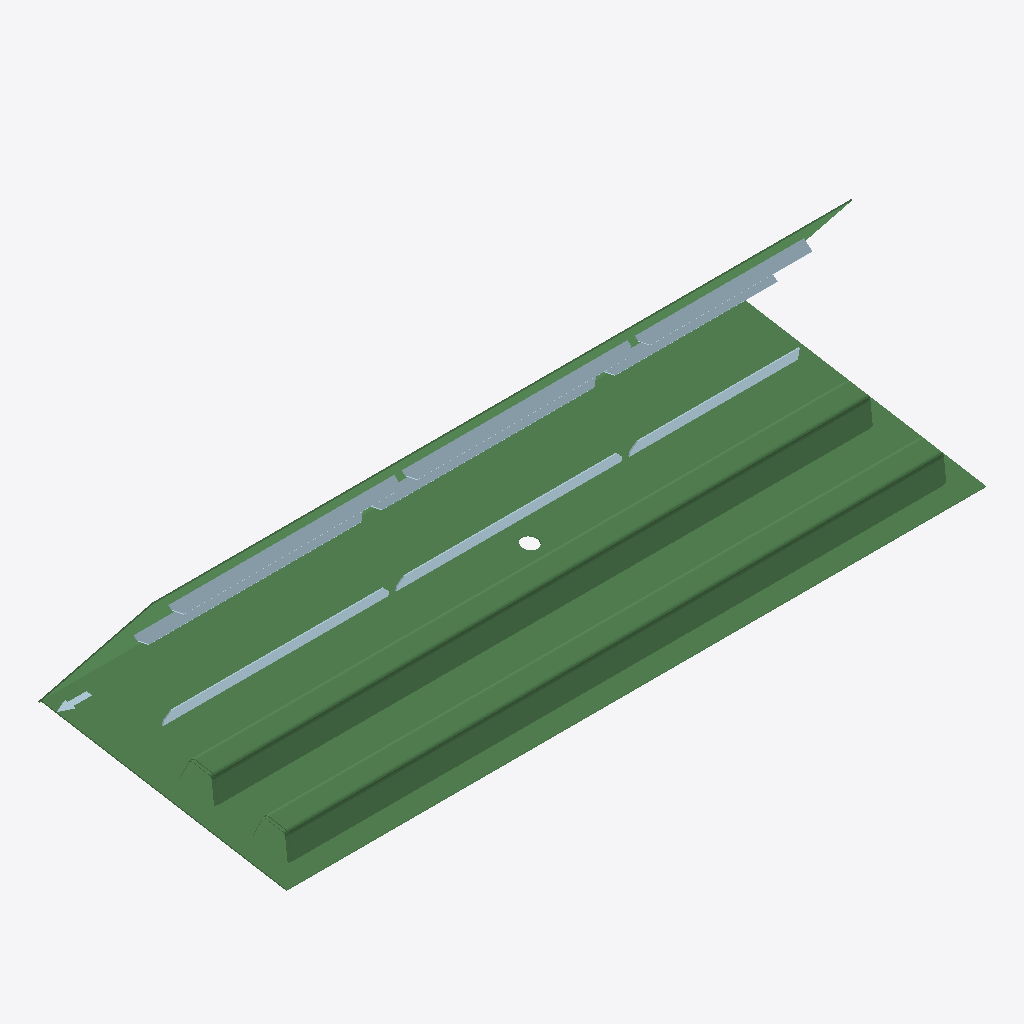
Isometric view of an IFC building model (IFC-SPF (STEP), schema IFC2X3, length unit millimetre), seen from the south-west, elements coloured by IFC class: 10 plates (pale blue), 8 beams (green).
Extent 7.5 m × 2.7 m × 2.0 m (x, y, z). Storeys (1): Undefined at 0.00 m. Elements (19): 11 IfcPlate, 8 IfcBeam.

HEADER;
FILE_DESCRIPTION(('ViewDefinition [CoordinationView]'),'2;1');
FILE_NAME('out.ifc','2011-07-12T17:19:12',(''),(''),'IFC Database Version:Work','Tekla Structures 18.1 Build:1383/20.8.2014, IFC Export Version: 309Mar 29 2012','');
FILE_SCHEMA(('IFC2X3'));
ENDSEC;
DATA;
#24=IFCPROJECT('0D1Ndqxoj8kwWCgT67_ppu',#5,'厦门第二东通道（主桥）',$,$,$,$,(#11),#23);
#26=IFCSITE('1tCE9oa6H36BhfMdSYE9Fi',#5,'Undefined',$,$,#25,$,$,.ELEMENT.,$,$,$,$,$);
#29=IFCBUILDING('0WD_2LjerBpwlMzCCjNcCo',#5,'Undefined',$,$,#28,$,$,.ELEMENT.,$,$,$);
#31=IFCBUILDINGSTOREY('3dP13$MAHAae3VEigo7VMi',#5,'Undefined',$,$,#30,$,$,.ELEMENT.,0.0);
#591=IFCBEAM('1UkqQT002Xgp4rE3apDp0q',#5,'N1','PL12x2672.5','PL12x2672.5',#585,#590,'ID5EBB469D-0000-A1AB-[number]');
#513=IFCBEAM('1UkqQT002q934rE3apDp0q',#5,'N3','UL250x400x260x8x48','UL250x400x260x8x48',#510,#512,'ID5EBB469D-0000-B424-[number]');
#476=IFCBEAM('1UkqQT002q734rE3apDp0q',#5,'N3','UL250x400x260x8x48','UL250x400x260x8x48',#439,#475,'ID5EBB469D-0000-B41C-[number]');
#113=IFCBEAM('1UkqQT00303J4rE3apDp0s',#5,'N5','PL12x1960.9','PL12x1960.9',#92,#112,'ID5EBB469D-0000-C00D-[number]');
#405=IFCPLATE('1UkqQT003o5p4rE3apDp0s',#5,'N7','PL12x120','PL12x120',#402,#404,'ID5EBB469D-0000-F217-[number]');
#333=IFCPLATE('1UkqQT003o3p4rE3apDp0s',#5,'N7','PL12x120','PL12x120',#330,#332,'ID5EBB469D-0000-F20F-[number]');
#224=IFCPLATE('1UkqQT003o1p4rE3apDp0s',#5,'N8','PL12x120','PL12x120',#221,#223,'ID5EBB469D-0000-F207-[number]');
#1167=IFCPLATE('1UkqQT002qN34rE3apDp0q',#5,'N5','PL12x120','PL12x120',#1147,#1166,'ID5EBB469D-0000-B45C-[number]');
#1114=IFCPLATE('1UkqQT002qM34rE3apDp0q',#5,'N5','PL12x120','PL12x120',#1074,#1113,'ID5EBB469D-0000-B458-[number]');
#369=IFCPLATE('1UkqQT003o4p4rE3apDp0s',#5,'N7','PL12x120','PL12x120',#366,#368,'ID5EBB469D-0000-F213-[number]');
#297=IFCPLATE('1UkqQT003o2p4rE3apDp0s',#5,'N7','PL12x120','PL12x120',#257,#296,'ID5EBB469D-0000-F20B-[number]');
#1041=IFCPLATE('1UkqQT002qL34rE3apDp0q',#5,'N6','PL12x120','PL12x120',#1021,#1040,'ID5EBB469D-0000-B454-[number]');
#187=IFCPLATE('1UkqQT003o0p4rE3apDp0s',#5,'N8','PL12x120','PL12x120',#150,#186,'ID5EBB469D-0000-F203-[number]');
#876=IFCBEAM('1UkqQT002q834rE3apDp0q',#5,'N2','PL4x60','PL4x60',#760,#875,'ID5EBB469D-0000-B420-[number]');
#914=IFCBEAM('1UkqQT002qA34rE3apDp0q',#5,'N2','PL4x60','PL4x60',#911,#913,'ID5EBB469D-0000-B428-[number]');
#551=IFCPLATE('1Ump8O000FX34rE3auDJOt',#5,'底板指向板','PL1x120','PL1x120',#548,#550,'ID5EC33218-0000-0F84-[number]');
#950=IFCBEAM('1UkqQT002qB34rE3apDp0q',#5,'N2','PL4x60','PL4x60',#947,#949,'ID5EBB469D-0000-B42C-[number]');
#986=IFCBEAM('1UkqQT002qC34rE3apDp0q',#5,'N2','PL4x60','PL4x60',#983,#985,'ID5EBB469D-0000-B430-[number]');
ENDSEC;